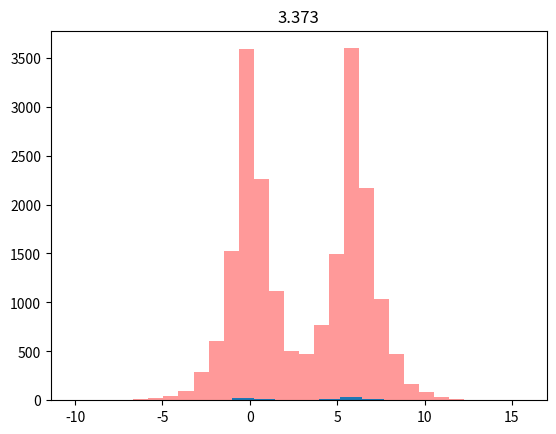

Write the Python code that produced this figure.
# -*- coding: utf-8 -*-
"""
Created on Wed Jan  6 13:18:14 2021

@author: z003njns
"""
#%%
from numpy.random import laplace as lap
from numpy import std, mean
import matplotlib.pyplot as plt
from random import random


size = 10200
d1 = [round(lap(0, 1), 1) for _ in range(size)]
d2 = [round(lap(6, 1), 1) for _ in range(size)]
population = list(d1 + d2)
average = round(sum(population)/len(population), 3)
sd_pop = round(std(population), 3)

plt.hist(population, bins=30, alpha=0.4, color='red')
plt.title(str(average) +',   ' + str(sd_pop))
plt.show()

means = []
sds = []
frac = 0.005
for i in range(10): #10 samples
    sample = [population[i] for i in range(len(population)) if random() < frac]
    mu = round(sum(sample)/len(sample),3)

    means.append(mu)
    sd = std(sample)
    sds.append(sd)
# sd = round(std(sample), 3)

plt.hist(sample, bins=10)
plt.title(str(mu))
plt.show()

print(average, sd_pop)
print(mean(means), mean(sds))